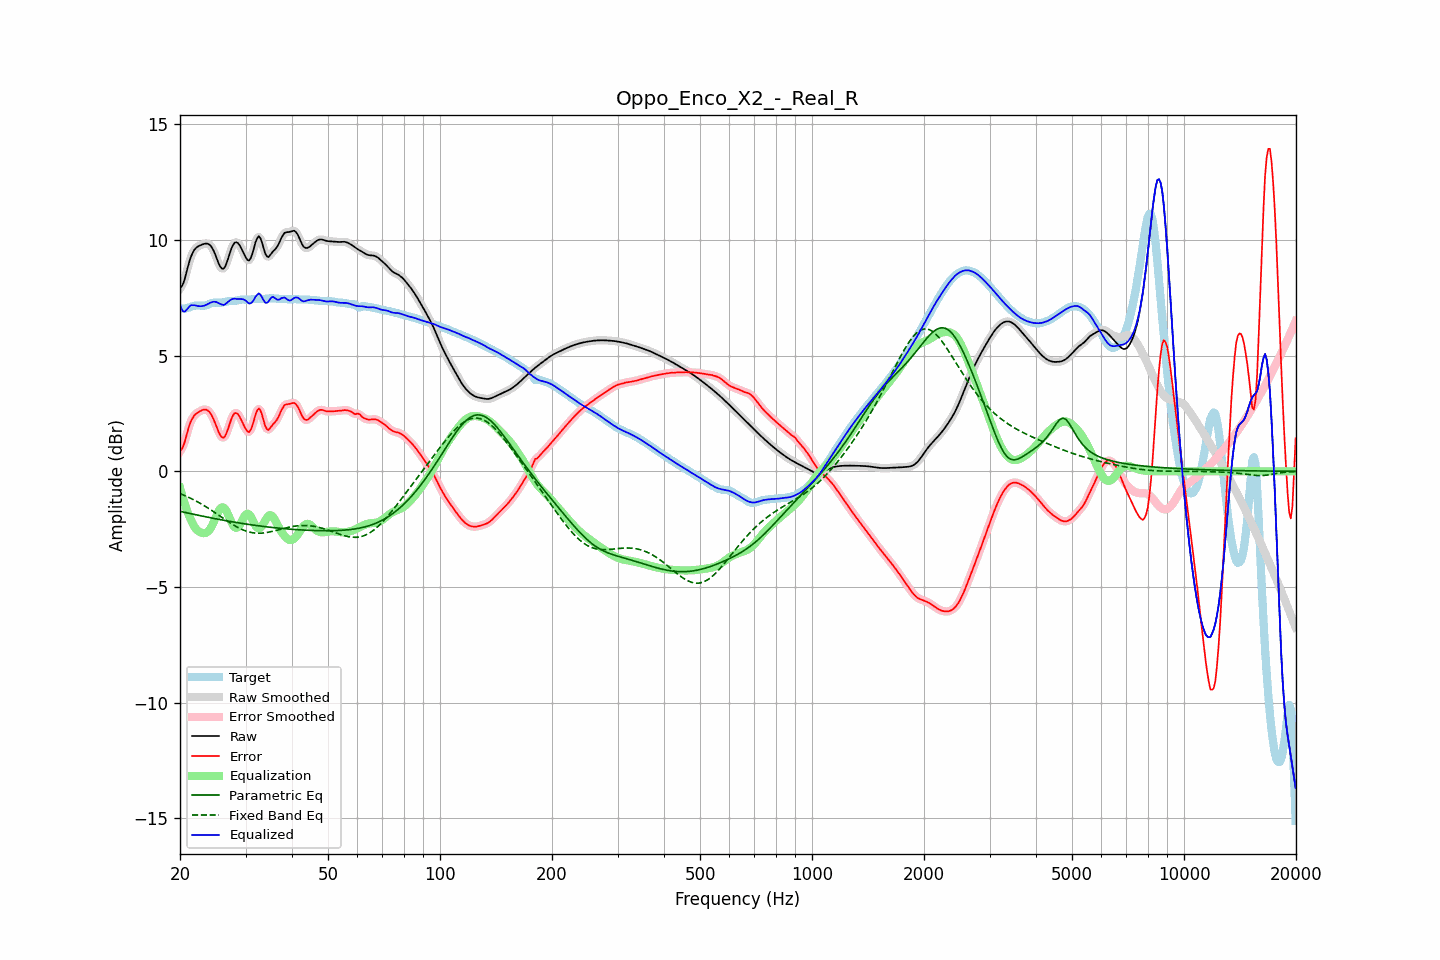

The table this chart was drawn from, first rows:
frequency, raw, error, smoothed, error_smoothed, equalization, parametric_eq, fixed_band_eq, equalized_raw, equalized_smoothed, target
20.00, 7.92, 0.88, 7.90, 0.86, -0.71, -1.73, -0.96, 7.21, 7.18, 7.04
20.20, 7.98, 0.95, 8.00, 0.97, -0.97, -1.74, -0.99, 7.02, 7.04, 7.04
20.40, 8.12, 1.08, 8.15, 1.12, -1.21, -1.76, -1.02, 6.91, 6.94, 7.04
20.61, 8.33, 1.29, 8.34, 1.30, -1.42, -1.77, -1.05, 6.90, 6.91, 7.04
20.81, 8.60, 1.55, 8.59, 1.54, -1.63, -1.79, -1.08, 6.97, 6.97, 7.05
21.02, 8.86, 1.80, 8.86, 1.79, -1.81, -1.81, -1.11, 7.05, 7.05, 7.07
21.23, 9.11, 2.02, 9.10, 2.01, -1.98, -1.82, -1.14, 7.14, 7.13, 7.09
21.44, 9.31, 2.19, 9.30, 2.19, -2.12, -1.84, -1.18, 7.18, 7.18, 7.11
21.66, 9.46, 2.32, 9.46, 2.32, -2.28, -1.85, -1.21, 7.18, 7.19, 7.14
21.87, 9.58, 2.42, 9.58, 2.42, -2.40, -1.86, -1.25, 7.18, 7.17, 7.16
22.09, 9.66, 2.49, 9.66, 2.49, -2.50, -1.88, -1.28, 7.16, 7.16, 7.17
22.31, 9.71, 2.54, 9.71, 2.54, -2.56, -1.89, -1.32, 7.15, 7.15, 7.17
22.54, 9.75, 2.58, 9.75, 2.58, -2.61, -1.91, -1.36, 7.14, 7.14, 7.17
22.76, 9.78, 2.62, 9.78, 2.62, -2.65, -1.92, -1.40, 7.13, 7.14, 7.16
22.99, 9.81, 2.65, 9.81, 2.65, -2.67, -1.94, -1.44, 7.14, 7.14, 7.16
23.22, 9.83, 2.67, 9.83, 2.67, -2.67, -1.95, -1.48, 7.16, 7.16, 7.16
23.45, 9.84, 2.67, 9.85, 2.67, -2.66, -1.97, -1.52, 7.19, 7.19, 7.18
23.69, 9.84, 2.64, 9.84, 2.64, -2.62, -1.98, -1.57, 7.22, 7.22, 7.20
23.92, 9.82, 2.59, 9.81, 2.59, -2.56, -1.99, -1.61, 7.26, 7.25, 7.23
24.16, 9.76, 2.50, 9.75, 2.50, -2.46, -2.01, -1.66, 7.29, 7.29, 7.25
24.40, 9.66, 2.38, 9.65, 2.38, -2.34, -2.02, -1.70, 7.32, 7.31, 7.28
24.65, 9.52, 2.23, 9.52, 2.23, -2.19, -2.03, -1.75, 7.33, 7.33, 7.29
24.89, 9.36, 2.06, 9.35, 2.06, -2.03, -2.05, -1.80, 7.33, 7.32, 7.29
25.14, 9.18, 1.89, 9.17, 1.88, -1.87, -2.06, -1.84, 7.31, 7.30, 7.29
25.39, 8.99, 1.71, 9.00, 1.71, -1.72, -2.07, -1.89, 7.27, 7.27, 7.28
25.65, 8.86, 1.57, 8.85, 1.57, -1.62, -2.09, -1.94, 7.24, 7.24, 7.28
25.91, 8.77, 1.48, 8.77, 1.48, -1.56, -2.10, -1.99, 7.21, 7.21, 7.29
26.16, 8.75, 1.45, 8.77, 1.46, -1.56, -2.11, -2.03, 7.19, 7.21, 7.30
26.43, 8.84, 1.51, 8.85, 1.52, -1.62, -2.13, -2.08, 7.22, 7.22, 7.32
26.69, 9.01, 1.67, 9.00, 1.66, -1.73, -2.14, -2.13, 7.27, 7.27, 7.34
26.96, 9.21, 1.85, 9.21, 1.86, -1.88, -2.15, -2.17, 7.33, 7.33, 7.35
27.23, 9.43, 2.07, 9.43, 2.07, -2.04, -2.16, -2.22, 7.39, 7.38, 7.36
27.50, 9.63, 2.27, 9.63, 2.27, -2.20, -2.18, -2.26, 7.43, 7.43, 7.36
27.77, 9.78, 2.42, 9.78, 2.42, -2.33, -2.19, -2.31, 7.45, 7.45, 7.36
28.05, 9.88, 2.52, 9.87, 2.50, -2.42, -2.20, -2.35, 7.47, 7.46, 7.37
28.33, 9.90, 2.52, 9.90, 2.52, -2.45, -2.21, -2.39, 7.45, 7.45, 7.38
28.62, 9.87, 2.47, 9.87, 2.47, -2.42, -2.22, -2.43, 7.45, 7.45, 7.40
28.90, 9.78, 2.37, 9.78, 2.37, -2.34, -2.23, -2.46, 7.45, 7.45, 7.41
29.19, 9.66, 2.24, 9.66, 2.24, -2.21, -2.24, -2.50, 7.45, 7.45, 7.42
29.48, 9.52, 2.09, 9.52, 2.09, -2.08, -2.26, -2.53, 7.44, 7.44, 7.43
29.78, 9.37, 1.95, 9.37, 1.94, -1.95, -2.27, -2.56, 7.42, 7.41, 7.42
30.08, 9.23, 1.82, 9.23, 1.81, -1.86, -2.28, -2.58, 7.37, 7.36, 7.42
30.38, 9.13, 1.72, 9.14, 1.73, -1.83, -2.29, -2.60, 7.30, 7.31, 7.41
30.68, 9.11, 1.70, 9.13, 1.71, -1.86, -2.30, -2.62, 7.25, 7.27, 7.42
30.99, 9.22, 1.79, 9.22, 1.80, -1.95, -2.31, -2.64, 7.26, 7.27, 7.43
31.30, 9.40, 1.97, 9.41, 1.98, -2.08, -2.32, -2.65, 7.32, 7.33, 7.44
31.61, 9.65, 2.20, 9.65, 2.21, -2.22, -2.33, -2.66, 7.42, 7.43, 7.44
31.93, 9.91, 2.46, 9.89, 2.45, -2.35, -2.34, -2.67, 7.55, 7.54, 7.45
32.24, 10.07, 2.62, 10.07, 2.63, -2.44, -2.35, -2.68, 7.63, 7.63, 7.44
32.57, 10.16, 2.72, 10.13, 2.69, -2.47, -2.36, -2.68, 7.69, 7.66, 7.44
32.89, 10.08, 2.64, 10.07, 2.63, -2.44, -2.37, -2.68, 7.64, 7.62, 7.44
33.22, 9.89, 2.45, 9.89, 2.44, -2.37, -2.37, -2.67, 7.53, 7.52, 7.44
33.55, 9.65, 2.20, 9.65, 2.20, -2.25, -2.38, -2.66, 7.40, 7.40, 7.45
33.89, 9.42, 1.96, 9.44, 1.98, -2.13, -2.39, -2.65, 7.29, 7.31, 7.46
34.23, 9.30, 1.83, 9.31, 1.84, -2.01, -2.40, -2.64, 7.28, 7.29, 7.46
34.57, 9.26, 1.79, 9.28, 1.81, -1.93, -2.41, -2.63, 7.33, 7.35, 7.47
34.92, 9.34, 1.86, 9.33, 1.86, -1.89, -2.42, -2.62, 7.45, 7.44, 7.48
35.27, 9.43, 1.96, 9.42, 1.94, -1.91, -2.42, -2.60, 7.52, 7.51, 7.48
35.62, 9.52, 2.04, 9.51, 2.03, -1.98, -2.43, -2.58, 7.54, 7.53, 7.48
35.97, 9.58, 2.11, 9.59, 2.12, -2.09, -2.44, -2.57, 7.49, 7.49, 7.47
... 635 more rows
